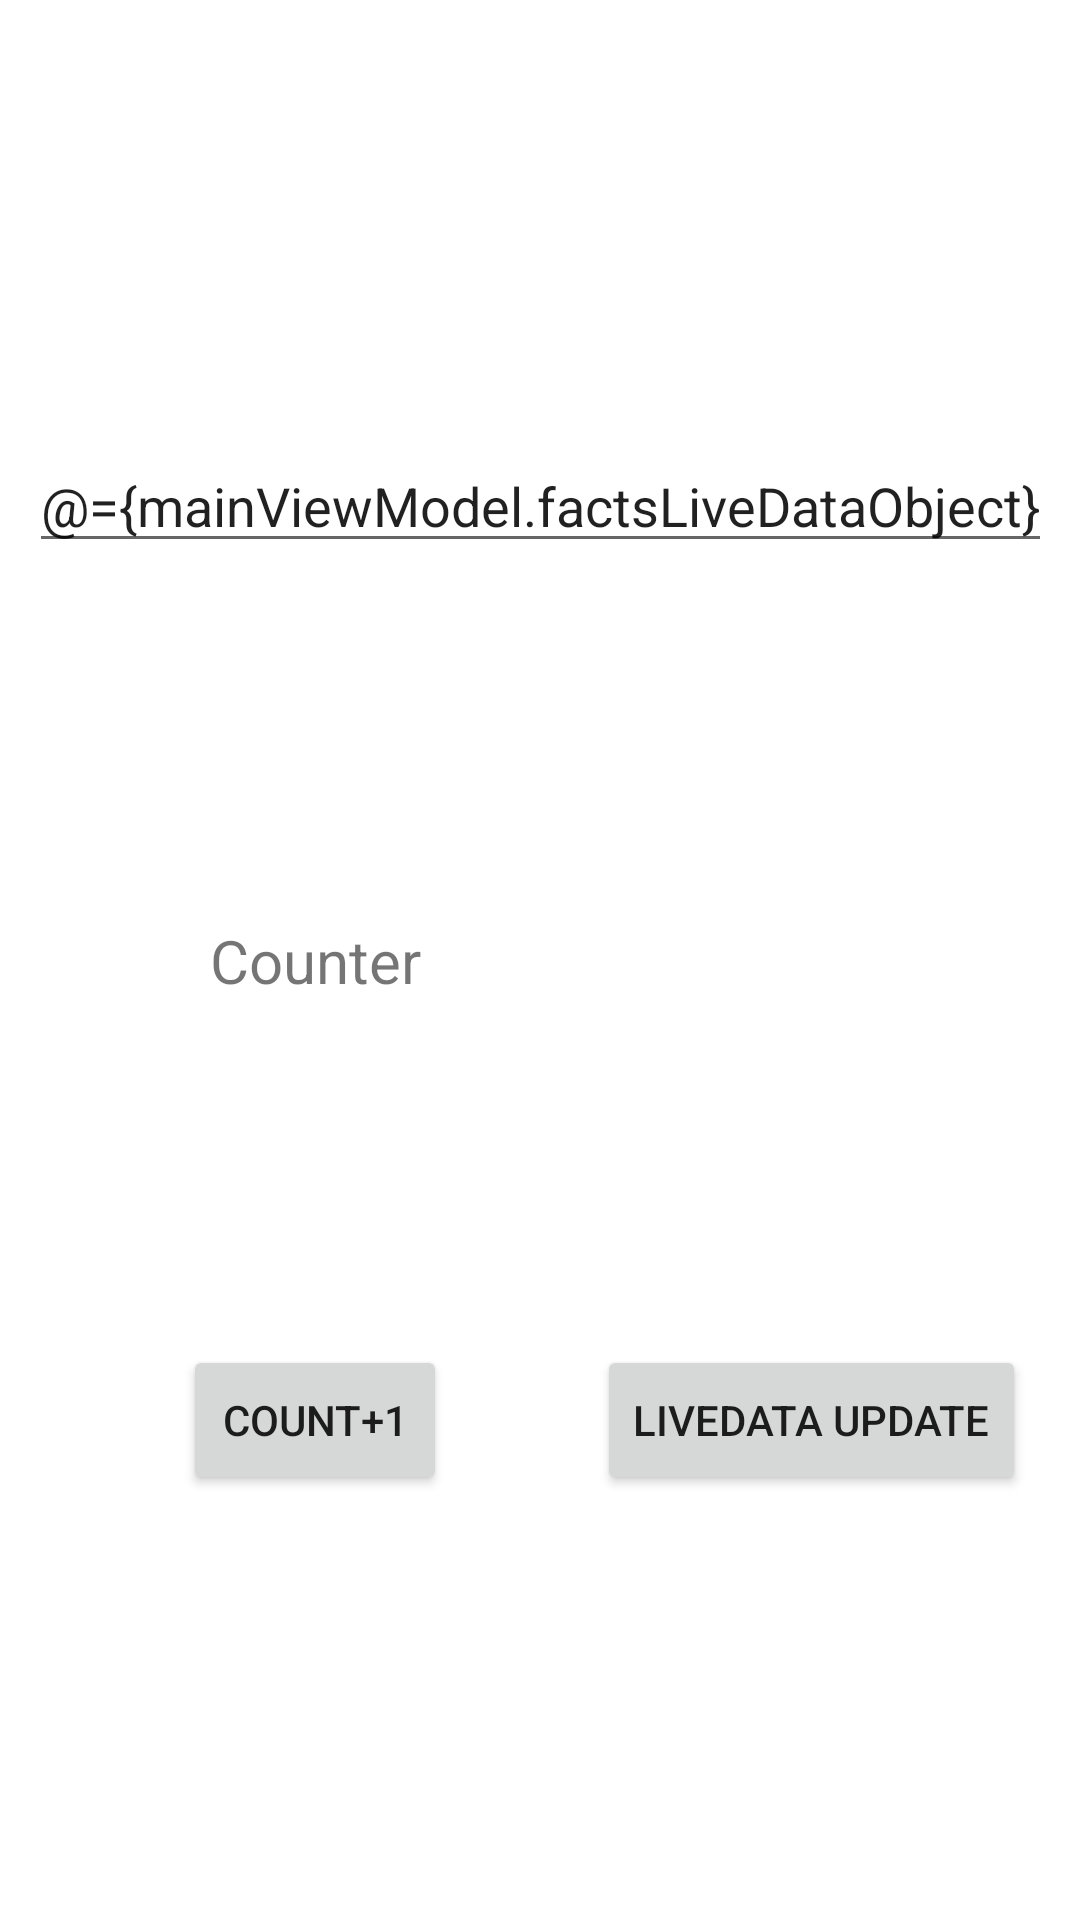

Layout XML and referenced resources for this Android screen:
<!-- AndroidManifest.xml: application theme Theme.AndroidArchitectureJetpack -->
<!-- res/layout/activity_main.xml -->
<?xml version="1.0" encoding="utf-8"?>
<layout xmlns:android="http://schemas.android.com/apk/res/android"
    xmlns:app="http://schemas.android.com/apk/res-auto"
    xmlns:tools="http://schemas.android.com/tools">
    <data>
        <variable
            name="mainViewModel"
            type="com.example.androidarchitecturejetpack.MainViewModel" />
        <variable
            name="mainViewModelForInc"
            type="com.example.androidarchitecturejetpack.MainViewModel" />
        <variable
            name="post"
            type="com.example.androidarchitecturejetpack.Post" />
    </data>


    <androidx.constraintlayout.widget.ConstraintLayout
        android:layout_width="match_parent"
        android:layout_height="match_parent"
        tools:context=".MainActivity">

        <EditText
            android:layout_width="wrap_content"
            android:layout_height="wrap_content"
            android:text="@={mainViewModel.factsLiveDataObject}"
            app:layout_constraintBottom_toBottomOf="@+id/txtViewForLiveData"
            app:layout_constraintLeft_toLeftOf="parent"
            app:layout_constraintRight_toRightOf="parent"
            app:layout_constraintTop_toTopOf="parent"

            />
        <Button
            android:id="@+id/buttonForCount"
            android:layout_width="wrap_content"
            android:layout_height="50dp"
            android:text="Count+1"
            app:layout_constraintBottom_toBottomOf="parent"
            app:layout_constraintLeft_toLeftOf="parent"
            app:layout_constraintRight_toRightOf="parent"
            app:layout_constraintTop_toTopOf="@id/txtForCount"
            android:layout_marginRight="150dp"




            />
        <Button
            android:id="@+id/buttonForLiveData"
            android:layout_width="wrap_content"
            android:layout_height="50dp"
            android:text="LiveData update"
            app:layout_constraintBottom_toBottomOf="parent"
            app:layout_constraintLeft_toLeftOf="@+id/buttonForCount"
            app:layout_constraintRight_toRightOf="parent"
            app:layout_constraintTop_toTopOf="@id/txtForCount"
            android:onClick="@{()->mainViewModel.updateLiveData() }"
            android:layout_marginStart="120dp"

            />
        <TextView
            android:id="@+id/txtForCount"
            android:layout_width="wrap_content"
            android:layout_height="wrap_content"
            android:text="Counter"
            app:layout_constraintBottom_toBottomOf="parent"
            app:layout_constraintLeft_toLeftOf="parent"
            app:layout_constraintRight_toRightOf="parent"
            app:layout_constraintTop_toTopOf="parent"
            android:layout_marginEnd="150dp"
            android:textSize="20sp"

            />

        <TextView
            android:id="@+id/txtViewForLiveData"
            android:layout_width="wrap_content"
            android:layout_height="wrap_content"
            android:text="@{mainViewModel.factsLiveData}"
            app:layout_constraintBottom_toBottomOf="parent"
            app:layout_constraintLeft_toLeftOf="@+id/txtForCount"
            app:layout_constraintRight_toRightOf="parent"
            app:layout_constraintTop_toTopOf="parent"
            android:layout_marginStart="30dp"
            android:textSize="20sp"


            />



    </androidx.constraintlayout.widget.ConstraintLayout>
</layout>
<!-- resources referenced by this layout -->
<resources>
  <style name="Theme.AndroidArchitectureJetpack" parent="Theme.MaterialComponents.DayNight.DarkActionBar">
          
          <item name="colorPrimary">@color/purple_500</item>
          <item name="colorPrimaryVariant">@color/purple_700</item>
          <item name="colorOnPrimary">@color/white</item>
          
          <item name="colorSecondary">@color/teal_200</item>
          <item name="colorSecondaryVariant">@color/teal_700</item>
          <item name="colorOnSecondary">@color/black</item>
          
          <item name="android:statusBarColor" tools:targetApi="l">?attr/colorPrimaryVariant</item>
          
      </style>
  <!-- not gathered from this repository: default colours our renderer supplied (Android Studio template values) -->
  <color name="purple_500">#FF6200EE</color>
  <color name="purple_700">#FF3700B3</color>
  <color name="teal_200">#FF03DAC5</color>
  <color name="teal_700">#FF018786</color>
  <color name="black">#FF000000</color>
  <color name="white">#FFFFFFFF</color>
</resources>
